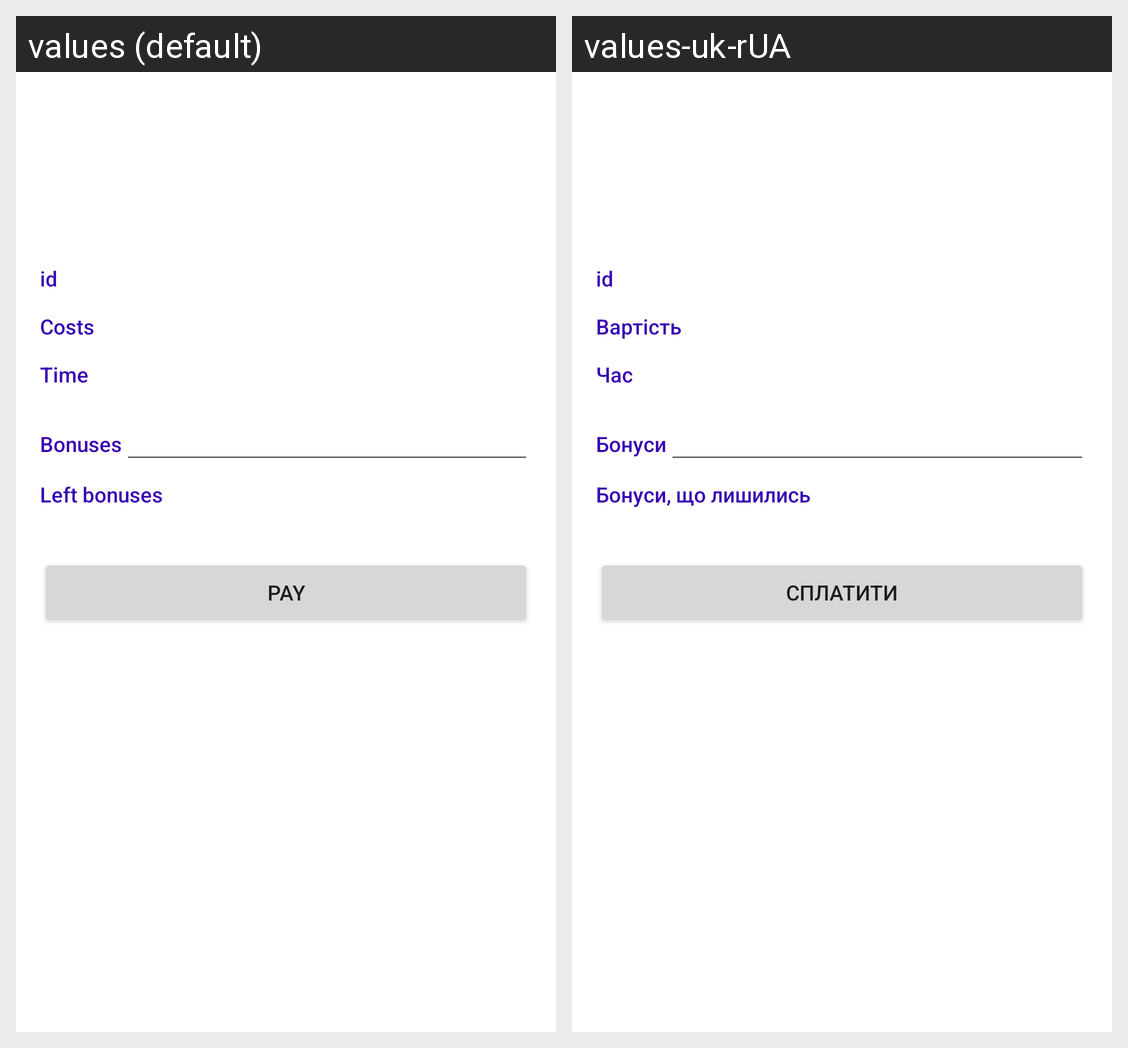

The Android screen above is rendered under two locales of the same app. Produce the string resources it draws, with the default and per-locale values.
Android screen res/layout/activity_create_event.xml rendered under 2 locales, left to right: values (default), values-uk-rUA. Device: Nexus 5 (rendered at 1080×1920; each locale shown at half size, 540×960, under a caption strip naming it); theme Theme.Clean_Digital_Mobile.
Strings drawn on this screen, with the default value and each locale's value (text and hints the layout hard-codes, and strings that could not be matched under every locale, appear in the picture but are not listed):

id
  values: id
  values-uk-rUA: id

costs
  values: Costs
  values-uk-rUA: Вартість

time
  values: Time
  values-uk-rUA: Час

bonuses
  values: Bonuses
  values-uk-rUA: Бонуси

left_bonuses
  values: Left bonuses
  values-uk-rUA: Бонуси, що лишились

pay
  values: Pay
  values-uk-rUA: Сплатити
